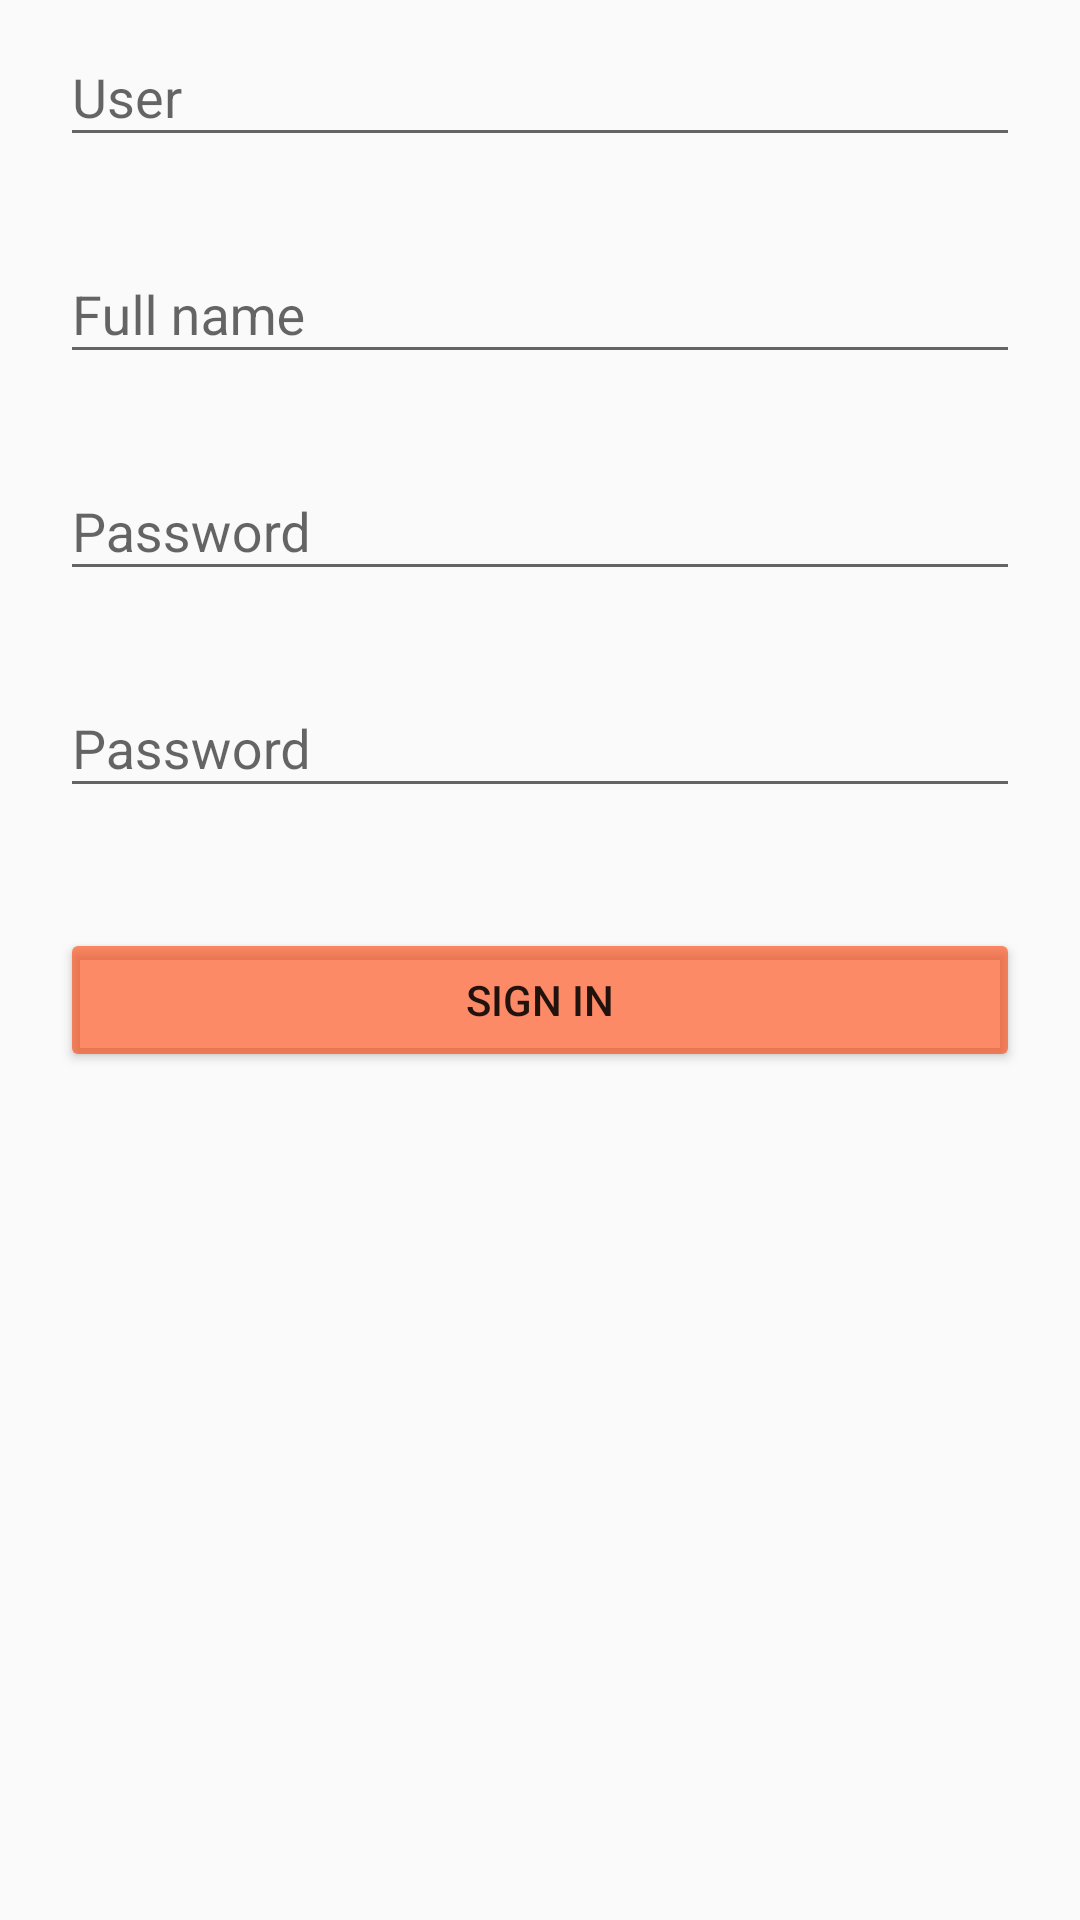

Reconstruct the res/layout file that produces this screen, plus the resources it refers to.
<!-- AndroidManifest.xml: application theme Theme.CarApp -->
<!-- res/layout/activity_sign.xml -->
<?xml version="1.0" encoding="utf-8"?>
<androidx.constraintlayout.widget.ConstraintLayout xmlns:android="http://schemas.android.com/apk/res/android"
    xmlns:app="http://schemas.android.com/apk/res-auto"
    xmlns:tools="http://schemas.android.com/tools"
    android:layout_width="match_parent"
    android:layout_height="match_parent"
    tools:context=".ui.user.SignActivity">

    <com.google.android.material.textfield.TextInputLayout
        android:id="@+id/text_input_layout_user_sign_in"
        android:layout_width="match_parent"
        android:layout_height="wrap_content"
        app:helperTextTextColor="@android:color/holo_red_dark"
        app:layout_constraintStart_toStartOf="parent"
        app:layout_constraintEnd_toEndOf="parent"
        app:layout_constraintTop_toTopOf="parent">

        <EditText
            android:id="@+id/etUserSignIn"
            android:layout_width="match_parent"
            android:layout_height="match_parent"
            android:layout_centerHorizontal="true"
            android:layout_centerVertical="true"
            android:layout_margin="20dp"
            android:ems="10"
            android:hint="User"
            android:lines="1"
            android:inputType="text" />

    </com.google.android.material.textfield.TextInputLayout>

    <com.google.android.material.textfield.TextInputLayout
        android:id="@+id/text_input_layout_name_sign_in"
        android:layout_width="match_parent"
        android:layout_height="wrap_content"
        app:helperTextTextColor="@android:color/holo_red_dark"
        app:layout_constraintStart_toStartOf="parent"
        app:layout_constraintEnd_toEndOf="parent"
        app:layout_constraintTop_toBottomOf="@id/text_input_layout_user_sign_in">

        <EditText
            android:id="@+id/etNameSignIn"
            android:layout_width="match_parent"
            android:layout_height="wrap_content"
            android:layout_centerHorizontal="true"
            android:layout_centerVertical="true"
            android:layout_margin="20dp"
            android:ems="10"
            android:hint="Full name"
            android:inputType="text" />

    </com.google.android.material.textfield.TextInputLayout>

    <com.google.android.material.textfield.TextInputLayout
        android:id="@+id/text_input_layout_password_sign_in"
        android:layout_width="match_parent"
        android:layout_height="wrap_content"
        app:passwordToggleEnabled="false"
        app:helperTextTextColor="@android:color/holo_red_dark"
        app:layout_constraintStart_toStartOf="parent"
        app:layout_constraintEnd_toEndOf="parent"
        app:layout_constraintTop_toBottomOf="@id/text_input_layout_name_sign_in">

        <EditText
            android:id="@+id/etPasswordSignIn"
            android:layout_width="match_parent"
            android:layout_height="wrap_content"
            android:layout_margin="20dp"
            android:hint="Password"
            android:inputType="textPassword" />

    </com.google.android.material.textfield.TextInputLayout>

    <com.google.android.material.textfield.TextInputLayout
        android:id="@+id/text_input_layout_confirm_password_sign_in"
        android:layout_width="match_parent"
        android:layout_height="wrap_content"
        app:passwordToggleEnabled="false"
        app:helperTextTextColor="@android:color/holo_red_dark"
        app:layout_constraintStart_toStartOf="parent"
        app:layout_constraintEnd_toEndOf="parent"
        app:layout_constraintTop_toBottomOf="@id/text_input_layout_password_sign_in">

        <EditText
            android:id="@+id/etConfirmPasswordSignIn"
            android:layout_width="match_parent"
            android:layout_height="wrap_content"
            android:layout_margin="20dp"
            android:hint="Password"
            android:inputType="textPassword" />

    </com.google.android.material.textfield.TextInputLayout>

    <Button
        android:id="@+id/btSignIn"
        android:layout_width="match_parent"
        android:layout_height="wrap_content"
        android:layout_margin="20dp"
        android:text="Sign In"
        android:backgroundTint="#97FF3D00"
        app:layout_constraintStart_toStartOf="parent"
        app:layout_constraintEnd_toEndOf="parent"
        app:layout_constraintTop_toBottomOf="@id/text_input_layout_confirm_password_sign_in"/>

</androidx.constraintlayout.widget.ConstraintLayout>
<!-- resources referenced by this layout -->
<resources>
  <style name="Theme.CarApp" parent="Theme.AppCompat.DayNight.DarkActionBar">
          
          <item name="colorPrimary">@color/purple_500</item>
          <item name="colorPrimaryVariant">@color/purple_700</item>
          <item name="colorOnPrimary">@color/white</item>
          
          <item name="colorSecondary">@color/teal_200</item>
          <item name="colorSecondaryVariant">@color/teal_700</item>
          <item name="colorOnSecondary">@color/black</item>
          
          <item name="android:statusBarColor" tools:targetApi="l">?attr/colorPrimaryVariant</item>
          
      </style>
  <color name="purple_500">#FF6200EE</color>
  <color name="purple_700">#FF3700B3</color>
  <color name="white">#FFFFFFFF</color>
  <color name="teal_200">#FF03DAC5</color>
  <color name="teal_700">#FF018786</color>
  <color name="black">#FF000000</color>
</resources>
